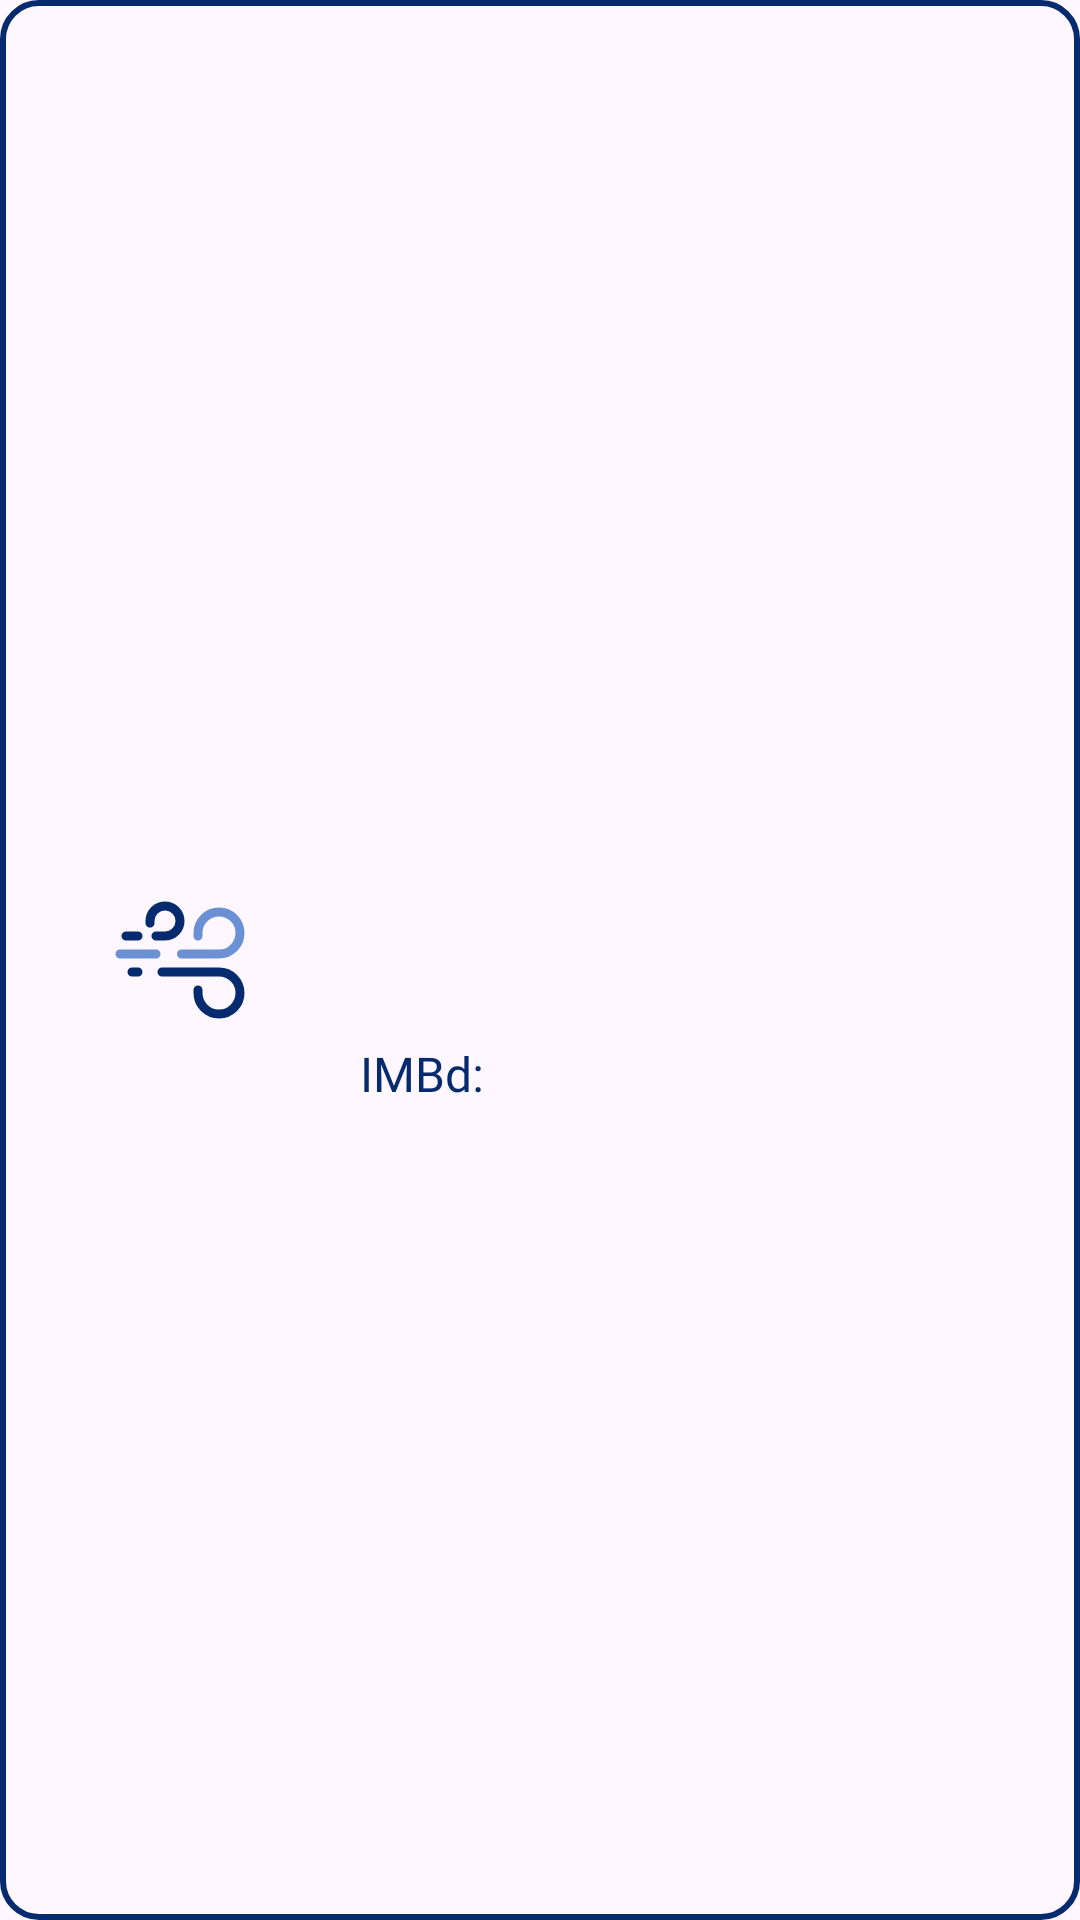

Reconstruct the res/layout file that produces this screen, plus the resources it refers to.
<!-- AndroidManifest.xml: application theme Theme.RandomMovieRating -->
<!-- res/layout/movie_view.xml -->
<?xml version="1.0" encoding="utf-8"?>
<LinearLayout xmlns:android="http://schemas.android.com/apk/res/android"
    xmlns:tools="http://schemas.android.com/tools"
    android:layout_width="match_parent"
    android:layout_height="wrap_content"
    android:background="@drawable/round_rectangle"
    android:paddingVertical="@dimen/regular_padding"
    android:paddingStart="@dimen/regular_padding"
    android:layout_marginVertical="@dimen/regular_padding"
    tools:ignore="RtlSymmetry">

    <ImageView
        android:id="@+id/poster"
        android:layout_width="96dp"
        android:layout_height="144dp"
        android:layout_gravity="center_vertical"
        android:layout_marginEnd="@dimen/regular_padding"
        android:scaleType="centerInside"
        android:src="@drawable/ic_poster_placeholder" />

    <LinearLayout
        android:layout_width="0dp"
        android:layout_height="wrap_content"
        android:layout_gravity="center_vertical"
        android:layout_marginEnd="@dimen/small_padding"
        android:layout_weight="5"
        android:orientation="vertical">

        <LinearLayout
            android:layout_width="wrap_content"
            android:layout_height="wrap_content">

            <TextView
                android:id="@+id/title"
                android:layout_width="wrap_content"
                android:layout_height="wrap_content"
                android:fontFamily="@font/kreadon"
                android:textColor="?attr/primaryOnMainColor"
                android:textSize="@dimen/large_text_size"
                tools:text="Title" />


        </LinearLayout>

        <TextView
            android:id="@+id/genre"
            android:layout_width="wrap_content"
            android:layout_height="wrap_content"
            android:layout_marginVertical="@dimen/small_padding"
            android:fontFamily="@font/kreadon"
            android:lines="2"
            android:maxLines="2"
            android:textColor="?attr/secondaryOnMainColor"
            android:textSize="@dimen/regular_text_size"
            tools:text="genre, genre, genre" />

        <LinearLayout
            android:layout_width="wrap_content"
            android:layout_height="wrap_content"
            android:orientation="horizontal">

            <TextView
                android:layout_width="wrap_content"
                android:layout_height="wrap_content"
                android:layout_marginEnd="@dimen/small_padding"
                android:fontFamily="@font/kreadon"
                android:text="@string/imbd_header"
                android:textColor="?attr/primaryOnMainColor"
                android:textSize="@dimen/regular_text_size" />

            <TextView
                android:id="@+id/imbd_rating"
                android:layout_width="wrap_content"
                android:layout_height="wrap_content"
                android:layout_marginEnd="@dimen/regular_padding"
                android:fontFamily="@font/kreadon"
                android:textColor="?attr/secondaryOnMainColor"
                android:textSize="@dimen/regular_text_size"
                tools:text="0.0" />

        </LinearLayout>
    </LinearLayout>


</LinearLayout>
<!-- resources referenced by this layout -->
<resources>
  <dimen name="large_text_size">20sp</dimen>
  <dimen name="regular_padding">12dp</dimen>
  <dimen name="regular_text_size">16sp</dimen>
  <dimen name="small_padding">4dp</dimen>
  <!-- drawable ic_poster_placeholder (drawable) -->
  <vector xmlns:android="http://schemas.android.com/apk/res/android"
      android:width="48dp"
      android:height="48dp"
      android:viewportWidth="24"
      android:viewportHeight="24">
      <path
          android:fillColor="#00000000"
          android:pathData="M3,8H5M7,5.857V5.5C7,4.119 8.119,3 9.5,3C10.881,3 12,4.119 12,5.5C12,6.881 10.881,8 9.5,8H8"
          android:strokeWidth="1.5"
          android:strokeColor="?attr/primaryOnMainColor"
          android:strokeLineCap="round" />
      <path
          android:fillColor="#00000000"
          android:pathData="M4,14H5M15,17V17.5C15,19.433 16.567,21 18.5,21C20.433,21 22,19.433 22,17.5C22,15.567 20.433,14 18.5,14H9"
          android:strokeWidth="1.5"
          android:strokeColor="?attr/primaryOnMainColor"
          android:strokeLineCap="round" />
      <path
          android:fillColor="#00000000"
          android:pathData="M2,11H8M15,8V7.5C15,5.567 16.567,4 18.5,4C20.433,4 22,5.567 22,7.5C22,9.433 20.433,11 18.5,11H12.25"
          android:strokeWidth="1.5"
          android:strokeColor="?attr/secondaryOnMainColor"
          android:strokeLineCap="round" />
  </vector>
  <!-- drawable round_rectangle (drawable) -->
  <?xml version="1.0" encoding="utf-8"?>
  <shape xmlns:android="http://schemas.android.com/apk/res/android"
      android:shape="rectangle">
  
      <corners android:radius="@dimen/regular_padding" />
      <stroke
          android:width="2dp"
          android:color="@color/dark_blue" />
  </shape>
  <string name="imbd_header">IMBd:</string>
  <style name="Theme.RandomMovieRating" parent="Base.Theme.RandomMovieRating" />
  <color name="dark_blue">#052A6E</color>
  <style name="Base.Theme.RandomMovieRating" parent="Theme.Material3.DayNight.NoActionBar">
          <item name="mainColor">@color/white</item>
          <item name="primaryOnMainColor">@color/dark_blue</item>
          <item name="secondaryOnMainColor">@color/light_blue</item>
      </style>
  <color name="white">#FFFFFFFF</color>
  <color name="light_blue">#6B90D4</color>
</resources>
